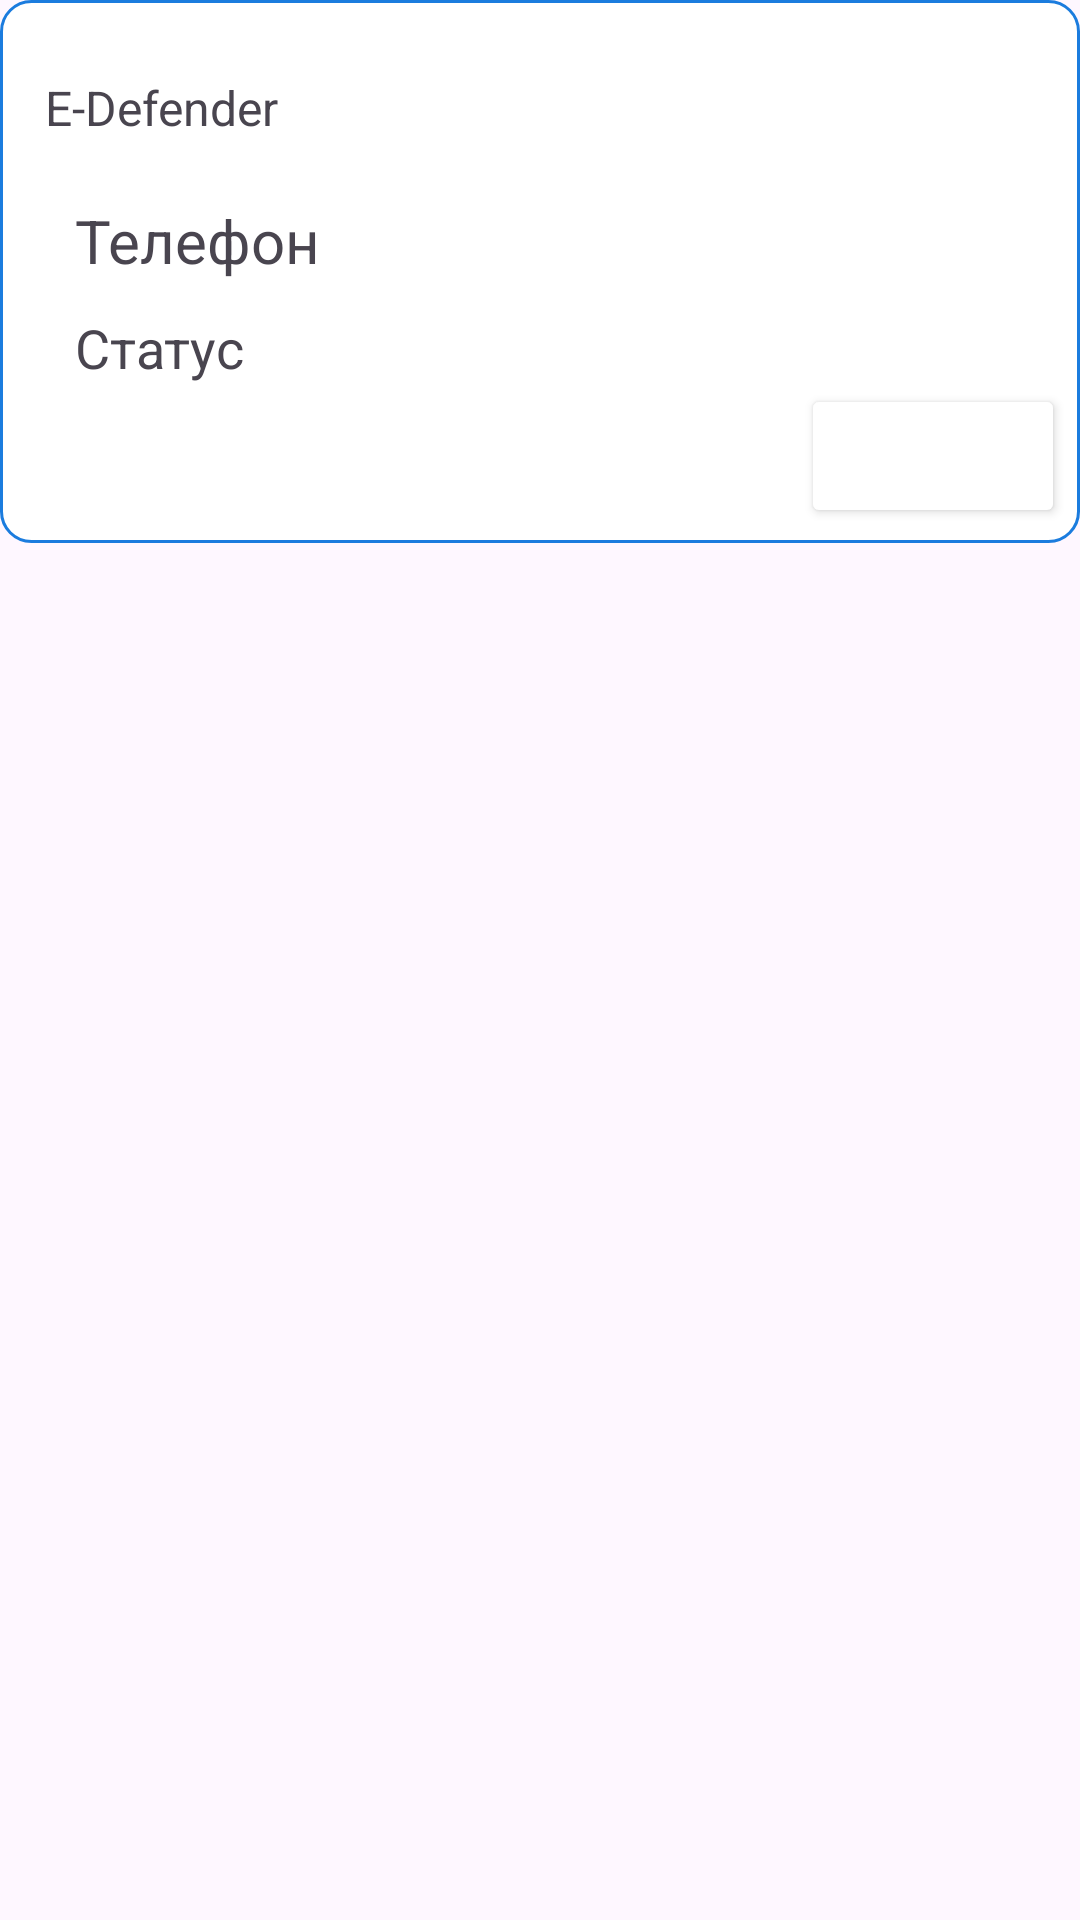

Produce the Android XML layout that renders to this screen, including the resource entries it uses.
<!-- AndroidManifest.xml: application theme Theme.Antispam -->
<!-- res/layout/floating_window.xml -->
<?xml version="1.0" encoding="utf-8"?>
<RelativeLayout xmlns:android="http://schemas.android.com/apk/res/android"
    xmlns:app="http://schemas.android.com/apk/res-auto"
    xmlns:tools="http://schemas.android.com/tools"
    android:layout_width="wrap_content"
    android:layout_height="wrap_content"
    android:background="@android:color/transparent"
    tools:ignore="RtlSymmetry">

    <RelativeLayout
        android:layout_width="match_parent"
        android:layout_height="wrap_content"
        android:gravity="center"
        android:background="@drawable/window_shape">

        <TextView
            android:id="@+id/textViewLogo"
            android:layout_width="wrap_content"
            android:layout_height="wrap_content"
            android:layout_alignParentStart="true"
            android:layout_centerHorizontal="true"
            android:layout_marginStart="10dp"
            android:layout_marginTop="20dp"
            android:text="E-Defender"
            android:textColor="@color/blue"
            android:textSize="16sp" />

        <TextView
            android:id="@+id/textViewPhone"
            android:layout_width="wrap_content"
            android:layout_height="wrap_content"
            android:layout_alignParentStart="true"
            android:layout_centerHorizontal="true"
            android:layout_below="@+id/textViewLogo"
            android:layout_alignStart="@+id/textViewLogo"
            android:layout_marginStart="20dp"
            android:layout_marginTop="20dp"
            android:text="Телефон"
            android:textSize="20sp" />

        <TextView
            android:id="@+id/textViewState"
            android:layout_width="wrap_content"
            android:layout_height="wrap_content"
            android:layout_below="@+id/textViewPhone"
            android:layout_alignStart="@+id/textViewPhone"
            android:layout_marginTop="10dp"
            android:text="Статус"
            android:textSize="18sp" />

        <Button
            android:id="@+id/buttonClose"
            android:layout_width="wrap_content"
            android:layout_height="wrap_content"
            android:layout_below="@+id/textViewState"
            android:layout_alignParentEnd="true"
            android:backgroundTint="@color/blue"
            android:paddingHorizontal="8dp"
            android:text="Закрыть"
            android:textColor="@color/white"/>


    </RelativeLayout>




</RelativeLayout>
<!-- resources referenced by this layout -->
<resources>
  <color name="white">#FFFFFFFF</color>
  <!-- drawable window_shape (drawable) -->
  <shape
      xmlns:android="http://schemas.android.com/apk/res/android"
      android:shape="rectangle"   >
  
      <solid
          android:color="#FFFFFFFF" >
      </solid>
  
      <stroke
          android:width="1dp"
          android:color="#1B7CDE" >
      </stroke>
  
      <padding
          android:left="5dp"
          android:top="5dp"
          android:right="5dp"
          android:bottom="5dp"    >
      </padding>
  
      <corners
          android:radius="10dp"   >
      </corners>
  
  </shape>
  <style name="Theme.Antispam" parent="Base.Theme.Antispam" />
  <style name="Base.Theme.Antispam" parent="Theme.Material3.DayNight.NoActionBar">
          
          
      </style>
</resources>
